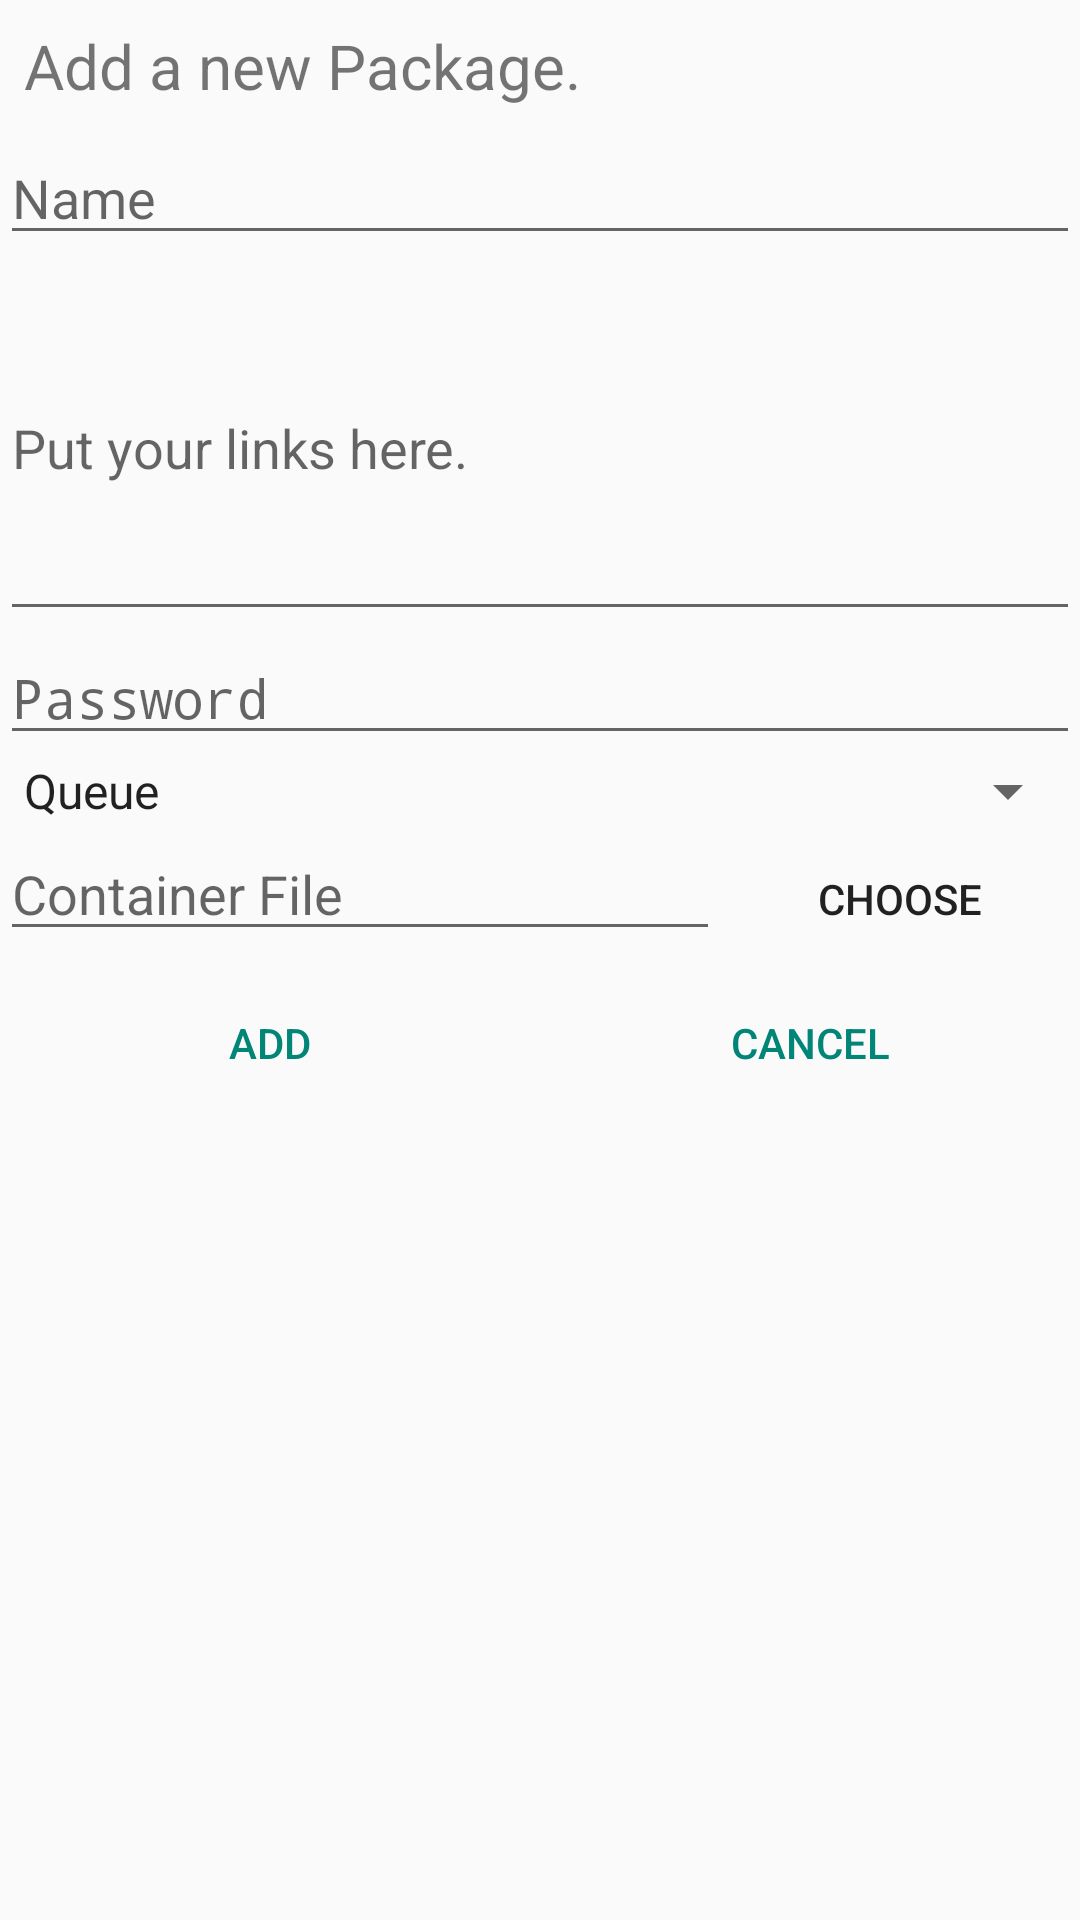

Reconstruct the res/layout file that produces this screen, plus the resources it refers to.
<!-- AndroidManifest.xml: activity theme pyLoadTheme -->
<!-- res/layout/add_links.xml -->
<?xml version="1.0" encoding="utf-8"?>
<ScrollView xmlns:android="http://schemas.android.com/apk/res/android"
    android:id="@+id/ScrollView01"
    android:layout_width="match_parent"
    android:layout_height="match_parent"
    android:scrollbars="vertical">

    <LinearLayout
        android:layout_width="match_parent"
        android:layout_height="wrap_content"
        android:orientation="vertical">

        <TextView
            android:id="@+id/TextViewTitle"
            android:layout_width="wrap_content"
            android:padding="8dp"
            android:layout_height="wrap_content"
            android:text="@string/addlinks_desc"
            android:textSize="10pt" />

        <EditText
            android:id="@+id/new_packname"
            android:layout_width="match_parent"
            android:layout_height="wrap_content"
            android:hint="@string/name"
            android:inputType="text" />

        <EditText
            android:id="@+id/links"
            android:layout_width="match_parent"
            android:layout_height="wrap_content"
            android:hint="@string/package_links"
            android:inputType="textMultiLine"
            android:lines="5" />

        <EditText
            android:id="@+id/password"
            android:layout_width="match_parent"
            android:layout_height="wrap_content"
            android:hint="@string/password"
            android:inputType="textPassword" />

        <Spinner
            android:id="@+id/destination"
            android:layout_width="match_parent"
            android:layout_height="wrap_content"
            android:entries="@array/destination_list"
            android:prompt="@string/destination" />

        <LinearLayout
            android:id="@+id/linearLayout1"
            android:layout_width="match_parent"
            android:layout_height="wrap_content"
            android:gravity="center_horizontal"
            android:orientation="horizontal">

            <EditText
                android:id="@+id/filename"
                android:layout_width="match_parent"
                android:layout_height="wrap_content"
                android:layout_weight="0.5"
                android:hint="@string/choose_file"
                android:lines="1" />

            <Button
                style="?android:attr/borderlessButtonStyle"
                android:id="@+id/button_pick"
                android:layout_width="match_parent"
                android:layout_height="wrap_content"
                android:layout_weight="1"
                android:onClick="pickFile"
                android:text="@string/choose" />
        </LinearLayout>

        <LinearLayout
            style="?android:attr/buttonBarStyle"
            android:id="@+id/linearLayout2"
            android:layout_width="match_parent"
            android:layout_height="wrap_content"
            android:gravity="center_horizontal"
            android:orientation="horizontal">

            <Button
                style="?android:attr/buttonBarButtonStyle"
                android:id="@+id/button_add"
                android:layout_width="0dp"
                android:layout_height="wrap_content"
                android:layout_weight="1"
                android:onClick="addPackage"
                android:text="@string/add" />

            <Button
                style="?android:attr/buttonBarButtonStyle"
                android:id="@+id/button_cancel"
                android:layout_width="0dp"
                android:layout_height="wrap_content"
                android:layout_weight="1"
                android:onClick="onCancel"
                android:text="@string/cancel" />
        </LinearLayout>
    </LinearLayout>
</ScrollView>
<!-- resources referenced by this layout -->
<resources>
  <string-array name="destination_list">
          <item>Queue</item>
          <item>Collector</item>
      </string-array>
  <string name="add">Add</string>
  <string name="addlinks_desc">Add a new Package.</string>
  <string name="cancel">Cancel</string>
  <string name="choose">Choose</string>
  <string name="choose_file">Container File</string>
  <string name="destination">Destination</string>
  <string name="name">Name</string>
  <string name="package_links">Put your links here.</string>
  <string name="password">Password</string>
  <style name="pyLoadTheme" parent="Theme.AppCompat.Light.DarkActionBar" />
</resources>
